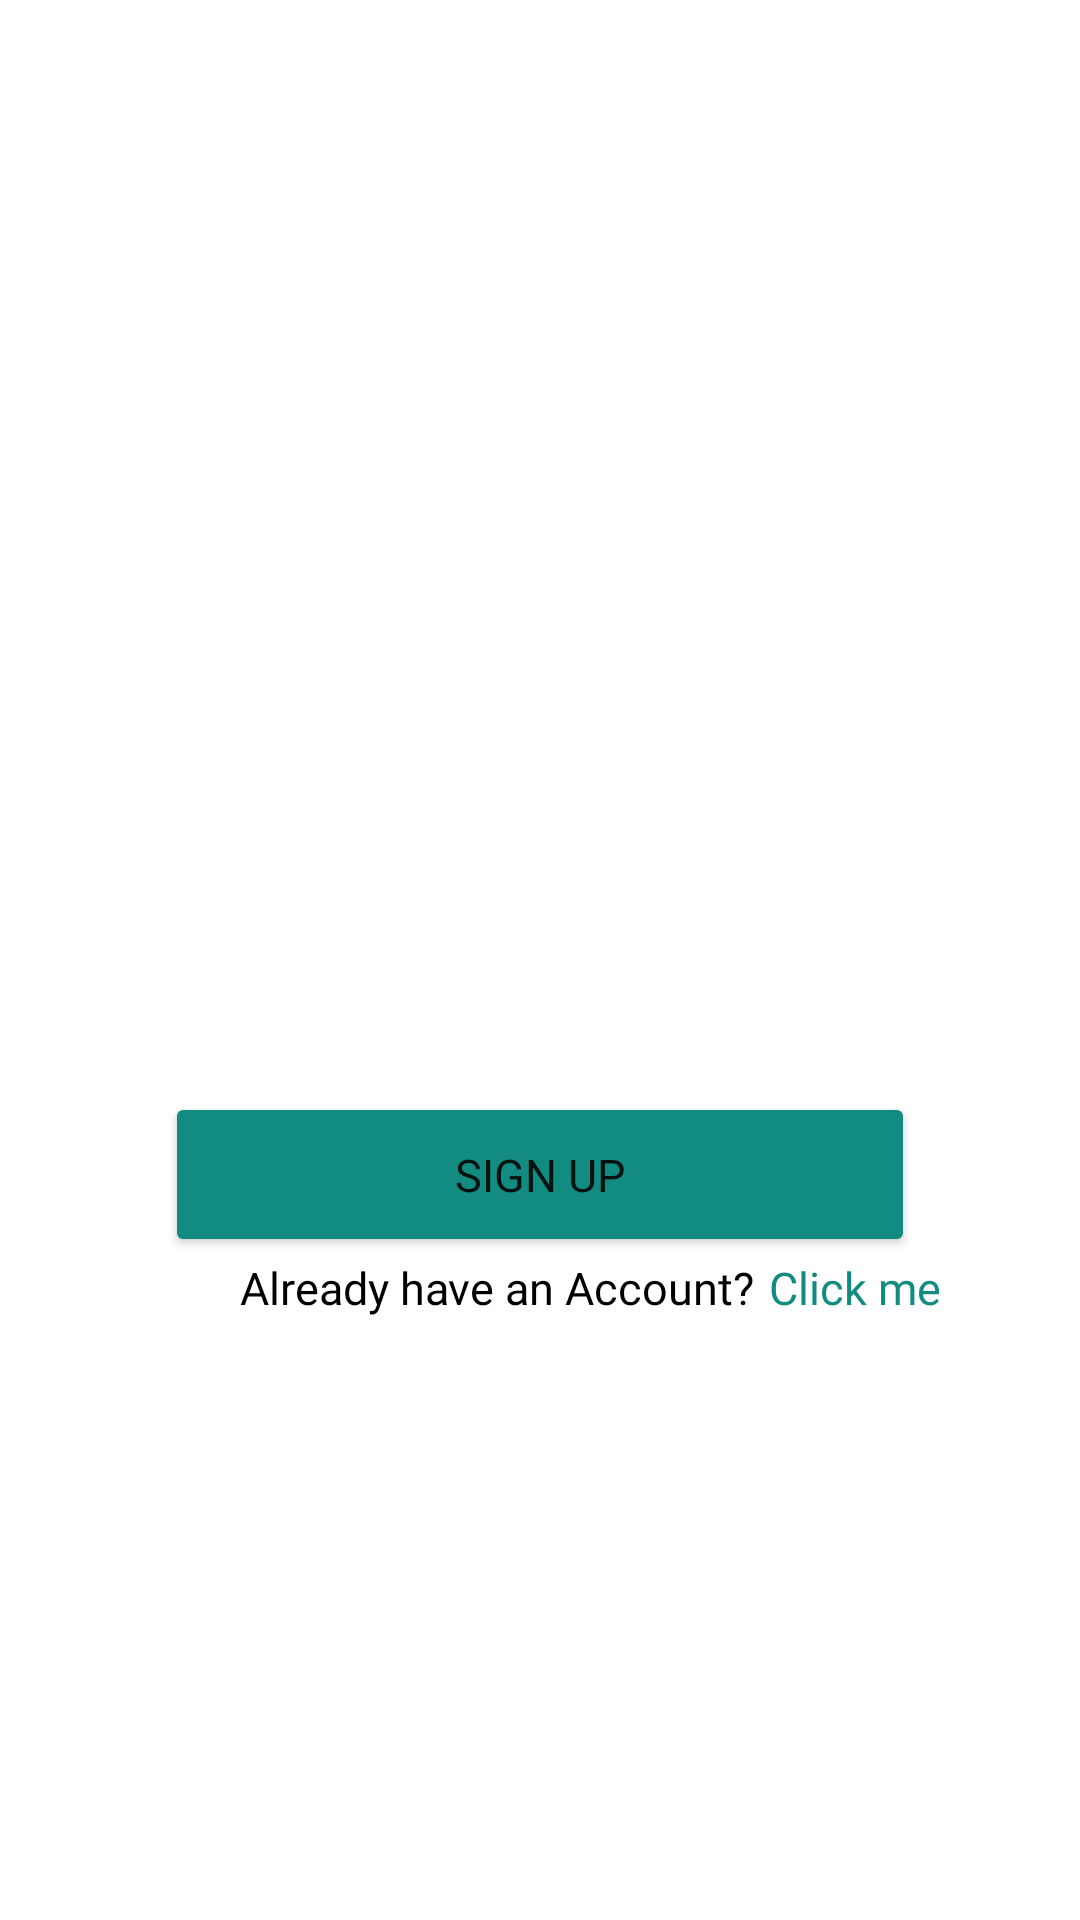

Here is an Android app screen rendered from its layout file. Give the layout XML and the strings, colors and styles it references.
<!-- AndroidManifest.xml: application theme Theme.Corn -->
<!-- res/layout/activity_landingpage.xml -->
<?xml version="1.0" encoding="utf-8"?>
<RelativeLayout xmlns:android="http://schemas.android.com/apk/res/android"
    xmlns:app="http://schemas.android.com/apk/res-auto"
    xmlns:tools="http://schemas.android.com/tools"
    android:layout_width="match_parent"
    android:layout_height="match_parent"
    android:background="@drawable/homes"
    tools:context=".landingpage">

    <Button
        android:id="@+id/signinC"
        android:layout_width="250dp"
        android:layout_height="55dp"
        android:layout_marginTop="364dp"
        android:layout_x="92dp"
        android:layout_y="325dp"
        android:backgroundTint="#128C80"
        android:fontFamily="@font/poppins_regular"
        android:text="SIGN UP"
        android:textSize="15sp"
        android:layout_centerHorizontal="true"
        app:cornerRadius="20dp"
        app:layout_constraintEnd_toEndOf="parent"
        app:layout_constraintHorizontal_bias="0.496"
        app:layout_constraintStart_toStartOf="parent"
        app:layout_constraintTop_toTopOf="parent" />

    <TextView
        android:id="@+id/t111"
        android:layout_width="wrap_content"
        android:layout_height="wrap_content"
        android:layout_below="@+id/signinC"
        android:layout_marginStart="80dp"
        android:layout_x="91dp"
        android:layout_y="389dp"
        android:fontFamily="@font/poppins_regular"
        android:text="Already have an Account?"
        android:textColor="@color/black"
        android:textSize="15sp"
        app:layout_constraintBottom_toBottomOf="parent"
        app:layout_constraintStart_toStartOf="parent"
        app:layout_constraintTop_toBottomOf="@+id/signinC"
        app:layout_constraintVertical_bias="0.01" />

    <EditText
        android:id="@+id/landinganchor"
        android:layout_width="wrap_content"
        android:layout_height="wrap_content"
        android:layout_x="287dp"
        android:layout_y="389dp"
        android:background="?android:selectableItemBackground"
        android:layout_marginStart="5dp"
        android:clickable="true"
        android:focusable="false"
        android:layout_toRightOf="@+id/t111"
        android:fontFamily="@font/poppins_regular"
        android:text="Click me"
        android:textColor="#128C80"
        android:textSize="15dp"

        android:layout_below="@+id/signinC"
        app:layout_constraintBottom_toBottomOf="parent"
        app:layout_constraintEnd_toEndOf="parent"
        app:layout_constraintHorizontal_bias="0.0"
        app:layout_constraintStart_toEndOf="@+id/t111"
        app:layout_constraintTop_toBottomOf="@+id/signinC"
        app:layout_constraintVertical_bias="0.01" />

</RelativeLayout>
<!-- resources referenced by this layout -->
<resources>
  <color name="black">#FF000000</color>
  <style name="Theme.Corn" parent="Theme.MaterialComponents.DayNight.NoActionBar">
          
          <item name="colorPrimary">@color/purple_500</item>
          <item name="colorPrimaryVariant">@color/purple_700</item>
          <item name="colorOnPrimary">@color/white</item>
          
          <item name="colorSecondary">@color/teal_200</item>
          <item name="colorSecondaryVariant">@color/teal_700</item>
          <item name="colorOnSecondary">@color/black</item>
          
          <item name="android:statusBarColor" tools:targetApi="l">?attr/colorPrimaryVariant</item>
          
      </style>
  <color name="purple_500">#FF6200EE</color>
  <color name="purple_700">#FF3700B3</color>
  <color name="white">#FFFFFFFF</color>
  <color name="teal_200">#FF03DAC5</color>
  <color name="teal_700">#FF018786</color>
</resources>
